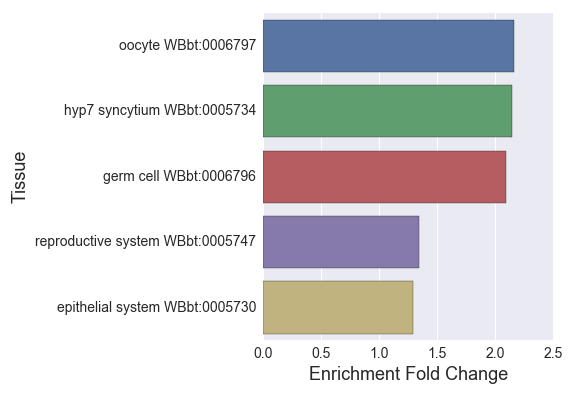

Values plotted in this chart, from the file beside it:
#germline-precursors_embryo_enriched_
, Tissue, Expected, Observed, Fold Change, Q value, Enrichment Fold Change
0, germ cell WBbt:0006796, 12.41, 26.0, 2.095, 0.00426, 2.095
1, epithelial system WBbt:0005730, 89.78, 116.0, 1.292, 0.00805, 1.292
2, oocyte WBbt:0006797, 7.877, 17.0, 2.158, 0.01831, 2.158
3, hyp7 syncytium WBbt:0005734, 7.931, 17.0, 2.143, 0.01831, 2.143
4, reproductive system WBbt:0005747, 116.2, 156.0, 1.343, 2.179359977558025e-05, 1.343
